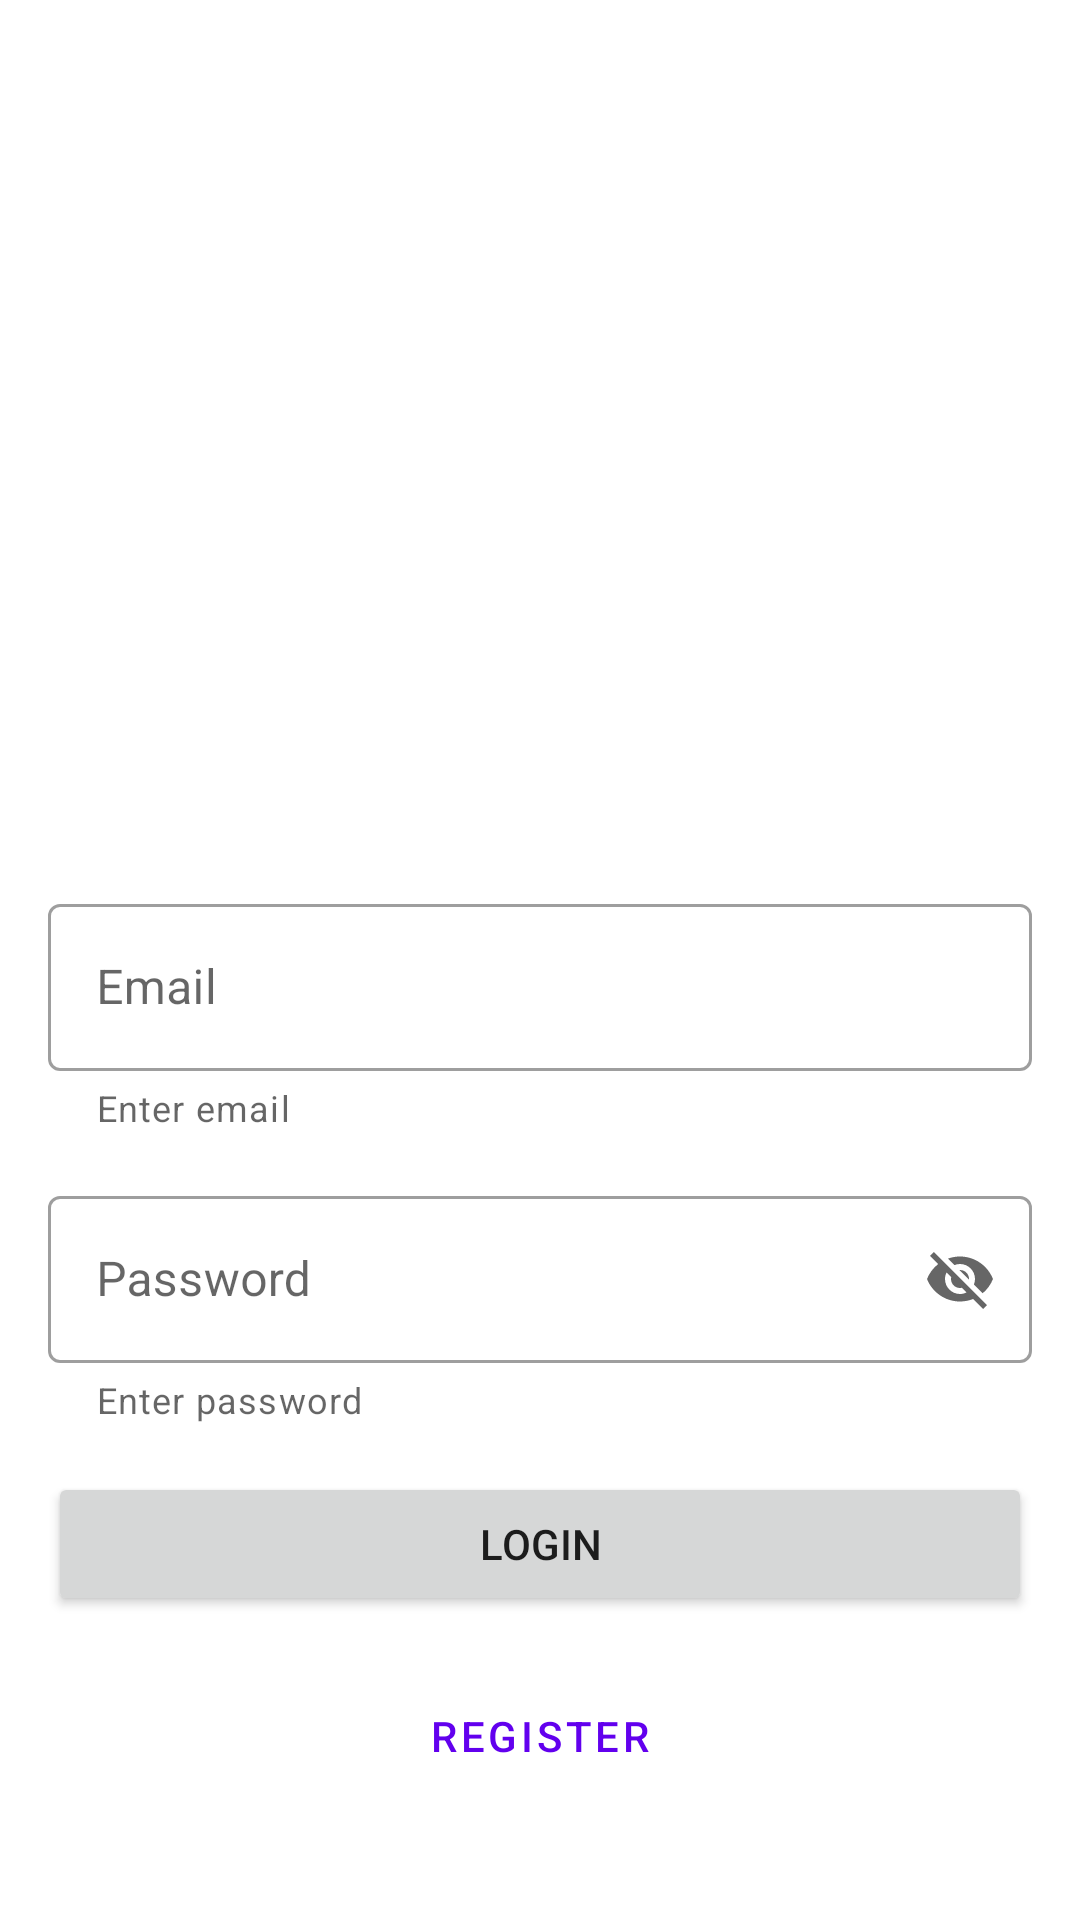

Android layout source for this screen:
<!-- AndroidManifest.xml: application theme Theme.Temuantelyu -->
<!-- res/layout/fragment_login.xml -->
<?xml version="1.0" encoding="utf-8"?>
<androidx.constraintlayout.widget.ConstraintLayout xmlns:android="http://schemas.android.com/apk/res/android"
    xmlns:app="http://schemas.android.com/apk/res-auto"
    android:layout_width="match_parent"
    android:layout_height="match_parent">

    <ImageView
        android:id="@+id/imageView"
        android:layout_width="96dp"
        android:layout_height="96dp"
        android:layout_marginTop="100dp"
        android:src="@drawable/temuan_telyu_logo"
        app:layout_constraintEnd_toEndOf="parent"
        app:layout_constraintStart_toStartOf="parent"
        app:layout_constraintTop_toTopOf="parent" />

    <com.google.android.material.textfield.TextInputLayout
        style="@style/Widget.MaterialComponents.TextInputLayout.OutlinedBox"
        android:id="@+id/textInputLayout1"
        android:layout_width="match_parent"
        android:layout_height="wrap_content"
        android:layout_marginStart="16dp"
        android:layout_marginTop="100dp"
        android:layout_marginEnd="16dp"
        android:hint="@string/email"
        app:helperText="@string/email_hint"
        app:layout_constraintEnd_toEndOf="parent"
        app:layout_constraintStart_toStartOf="parent"
        app:layout_constraintTop_toBottomOf="@id/imageView">

        <com.google.android.material.textfield.TextInputEditText
            android:id="@+id/textInputEditText1"
            android:layout_width="match_parent"
            android:layout_height="wrap_content" />
    </com.google.android.material.textfield.TextInputLayout>

    <com.google.android.material.textfield.TextInputLayout
        style="@style/Widget.MaterialComponents.TextInputLayout.OutlinedBox"
        android:id="@+id/textInputLayout2"
        android:layout_width="match_parent"
        android:layout_height="wrap_content"
        android:layout_marginStart="16dp"
        android:layout_marginTop="16dp"
        android:layout_marginEnd="16dp"
        android:hint="@string/password"
        app:endIconMode="password_toggle"
        app:helperText="@string/password_hint"
        app:layout_constraintEnd_toEndOf="parent"
        app:layout_constraintStart_toStartOf="parent"
        app:layout_constraintTop_toBottomOf="@+id/textInputLayout1">

    <com.google.android.material.textfield.TextInputEditText
            android:id="@+id/textInputEditText2"
            android:layout_width="match_parent"
            android:layout_height="wrap_content" />
    </com.google.android.material.textfield.TextInputLayout>

    <Button
        android:id="@+id/button1"
        android:layout_width="match_parent"
        android:layout_height="wrap_content"
        android:text="@string/login"
        android:layout_marginStart="16dp"
        android:layout_marginTop="16dp"
        android:layout_marginEnd="16dp"
        app:layout_constraintEnd_toEndOf="parent"
        app:layout_constraintStart_toStartOf="parent"
        app:layout_constraintTop_toBottomOf="@+id/textInputLayout2"/>

    <Button
        style="?attr/materialButtonOutlinedStyle"
        android:id="@+id/button2"
        android:layout_width="match_parent"
        android:layout_height="wrap_content"
        android:text="@string/register"
        android:layout_marginStart="16dp"
        android:layout_marginTop="16dp"
        android:layout_marginEnd="16dp"
        app:layout_constraintEnd_toEndOf="parent"
        app:layout_constraintStart_toStartOf="parent"
        app:layout_constraintTop_toBottomOf="@+id/button1"/>


</androidx.constraintlayout.widget.ConstraintLayout>
<!-- resources referenced by this layout -->
<resources>
  <string name="email">Email</string>
  <string name="email_hint">Enter email</string>
  <string name="login">Login</string>
  <string name="password">Password</string>
  <string name="password_hint">Enter password</string>
  <string name="register">Register</string>
  <style name="Theme.Temuantelyu" parent="Theme.MaterialComponents.DayNight.DarkActionBar">
          
          <item name="colorPrimary">@color/purple_500</item>
          <item name="colorPrimaryVariant">@color/purple_700</item>
          <item name="colorOnPrimary">@color/white</item>
          
          <item name="colorSecondary">@color/teal_200</item>
          <item name="colorSecondaryVariant">@color/teal_700</item>
          <item name="colorOnSecondary">@color/black</item>
          
          <item name="android:statusBarColor">?attr/colorPrimaryVariant</item>
          
      </style>
  <color name="white">#FFFFFFFF</color>
  <color name="black">#FF000000</color>
  <!-- not gathered from this repository: default colours our renderer supplied (Android Studio template values) -->
  <color name="purple_500">#FF6200EE</color>
  <color name="purple_700">#FF3700B3</color>
  <color name="teal_200">#FF03DAC5</color>
  <color name="teal_700">#FF018786</color>
</resources>
